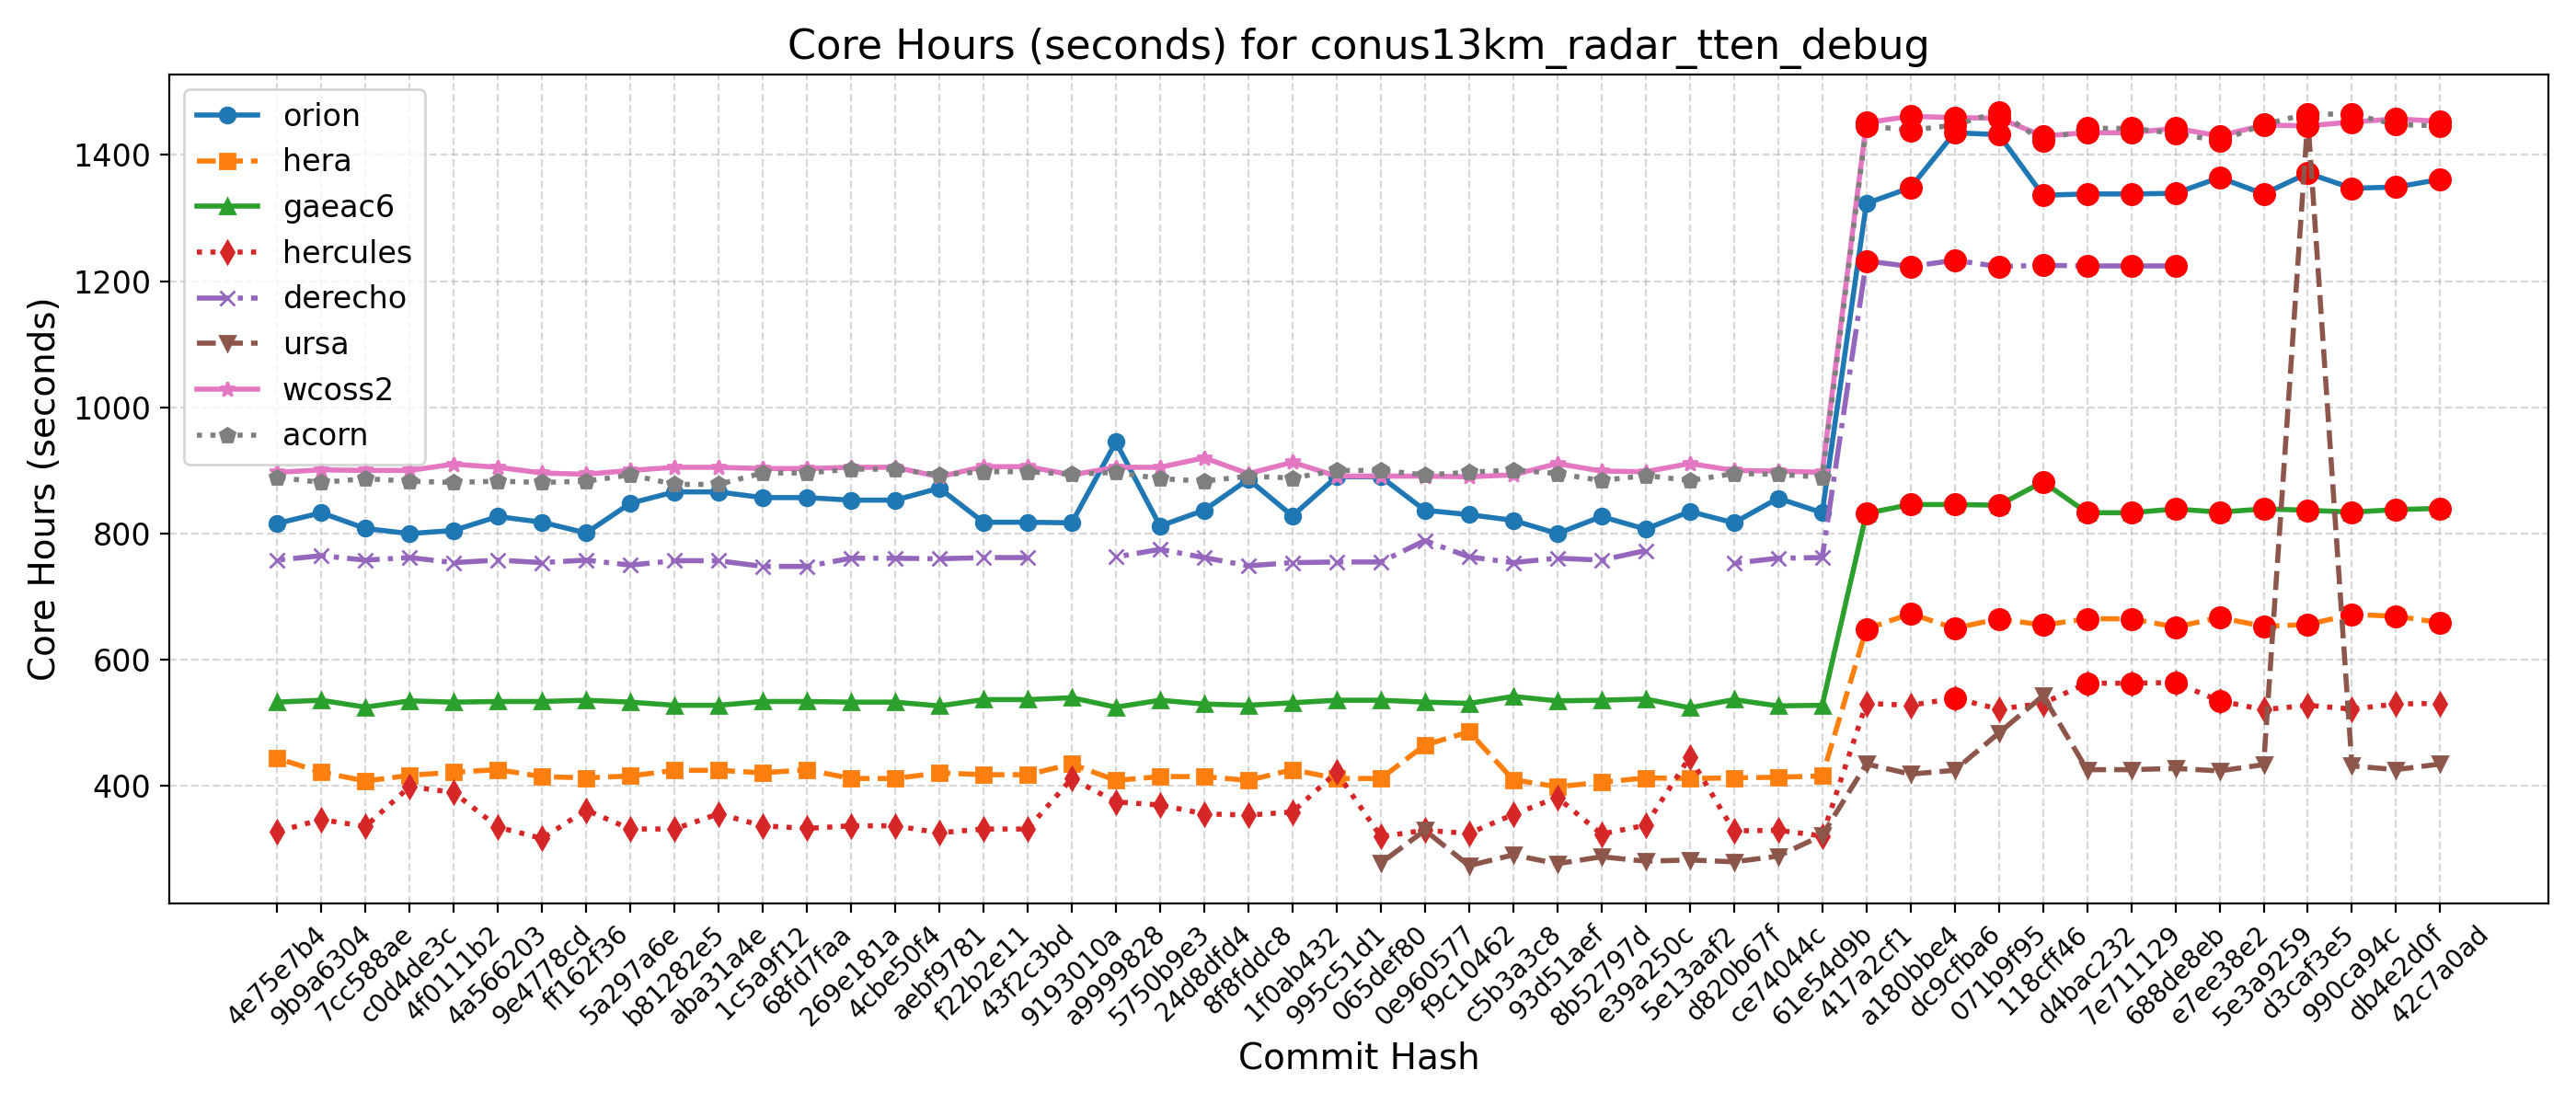

The table this chart was drawn from, first rows:
Hash, Date, Message, orion, hera, gaeac6, hercules, derecho, ursa, wcoss2, acorn
42c7a0ad, 2025-09-22, Send surface ocean currents to ATM for S…, 1361, 659, 840, 531, , 435, 1453, 1446
db4e2d0f, 2025-09-18, Replace icplocn2atm (integer) with use_o…, 1349, 669, 838, 530, , 426, 1457, 1448
990ca94c, 2025-09-16, Update tests such that LSM and LANDICE a…, 1347, 672, 834, 522, , 432, 1452, 1464
d3caf3e5, 2025-09-15, update mom6 to its main repo. 20250818 c…, 1371, 656, 837, 528, , 1458, 1446, 1465
5e3a9259, 2025-09-10, Introduce tuning parameter for convectiv…, 1338, 653, 839, 521, , 434, 1447, 1448
e7ee38e2, 2025-09-08, Scale-aware 3DTKE EDMF and TTE-EDMF GFS …, 1364, 667, 834, 535, , 424, 1430, 1422
688de8eb, 2025-09-04, Fix default cdmbgwd settings (#2788), 1339, 652, 839, 564, 1224, 428, 1442, 1434
7e711129, 2025-09-02, Use container with spack stack 1.9.2 (#2…, 1338, 665, 833, 563, 1224, 426, 1435, 1442
d4bac232, 2025-08-29, MPAS dycore + Atmosphere Generalization …, 1338, 665, 833, 563, 1224, 426, 1435, 1442
118cff46, 2025-08-25, Add FV3 grid mask for regional domains t…, 1336, 655, 882, 531, 1225, 543, 1430, 1422
071b9f95, 2025-08-22, Fix Restart IAU and Ultra-Low Reproducib…, 1432, 665, 845, 522, 1223, 484, 1458, 1468
dc9cfba6, 2025-08-19, Update CICE through 2025-07 and switch t…, 1435, 650, 846, 539, 1233, 425, 1459, 1447
a180bbe4, 2025-08-15, FV3: Fix Prate_avg and UPP call freq + F…, 1348, 673, 846, 528, 1223, 419, 1461, 1439
417a2cf1, 2025-08-13, Fix conus13km tests restart and decompos…, 1323, 649, 832, 531, 1232, 435, 1451, 1446
61e54d9b, 2025-08-11, Add two-way ocean-wave coupling feature …, 833, 416, 528, 321, 762, 322, 897, 889
ce74044c, 2025-08-06, Create a user-friendly "process model" t…, 856, 414, 527, 330, 761, 289, 899, 894
d820b67f, 2025-08-01, Update GOCART to v2.4.3 (#2819), 817, 413, 537, 329, 753, 280, 900, 895
5e13aaf2, 2025-07-29, Update DATM meshes and switch to bilinea…, 835, 412, 524, 446, , 283, 911, 884
e39a250c, 2025-07-24, Update FV3 hash to include UPP ss192/Urs…, 807, 413, 538, 338, 773, 281, 898, 892
8b52797d, 2025-07-21, Combination of 2684,2707,2771 (MERRA2 3-…, 827, 406, 536, 324, 758, 288, 899, 884
93d51aef, 2025-07-17, Exporting Canopy Variables from AQM to F…, 800, 399, 535, 382, 761, 277, 911, 895
c5b3a3c8, 2025-07-14, GFDLMP-v3 and TEMPO MP microphysics (#25…, 821, 410, 542, 355, 754, 291, 893, 901
f9c10462, 2025-07-11, Combination of several CCPP-physics PRs …, 830, 486, 531, 325, 763, 274, 890, 897
0e960577, 2025-07-09, Combination #2777 (maintask writes CMEPS…, 837, 465, 533, 330, 789, 330, 891, 893
065def80, 2025-07-07, Port UFS-WM to Ursa (#2471), 890, 412, 536, 320, 755, 278, 891, 900
995c51d1, 2025-07-03, Upgrade UFS-WM to spack-stack/1.9.2 (#26…, 890, 412, 536, 422, 755, , 891, 900
1f0ab432, 2025-07-01, Reduce WW3 memory use (#2624), 828, 426, 532, 359, 754, , 913, 888
8f8fddc8, 2025-06-30, Bring in scale-aware 3DTKE related chang…, 886, 409, 528, 354, 749, , 895, 891
24d8dfd4, 2025-06-26, Slight modification in orographic gravit…, 837, 415, 530, 356, 762, , 920, 883
5750b9e3, 2025-06-20, gcycle update (#2747), 812, 415, 536, 370, 775, , 905, 887
a9999828, 2025-06-12, Add a new parameter in dycore to control…, 945, 409, 525, 375, 763, , 905, 897
9193010a, 2025-06-06, In Noah-MP, set zero for canopy liquid a…, 817, 435, 540, 412, , , 893, 894
43f2c3bd, 2025-06-04, Urgent Documentation Update for HSD Capa…, 818, 418, 537, 332, 762, , 906, 898
f22b2e11, 2025-06-02, Bug fix for surface roughness calculatio…, 818, 418, 537, 332, 762, , 906, 898
aebf9781, 2025-05-27, Fix bug to improve wave initialization b…, 872, 421, 527, 326, 760, , 890, 893
4cbe50f4, 2025-05-23, Add idealized, regional tropical cyclone…, 853, 412, 533, 337, 761, , 905, 902
269e181a, 2025-05-23, Add GFSv17 IAU restart tests without wav…, 853, 412, 533, 337, 761, , 905, 902
68fd7faa, 2025-05-15, Enable Hera, Hercules Gnu tests: cpld_de…, 857, 426, 534, 333, 748, , 903, 896
1c5a9f12, 2025-05-09, Add "ultra low" coupled configurations t…, 857, 421, 534, 337, 748, , 903, 896
aba31a4e, 2025-05-06, Resolve miscellaneous WM issues and upda…, 866, 425, 528, 356, 757, , 905, 878
b81282e5, 2025-05-05, Switch to vector remapping and bilinear …, 866, 425, 528, 332, 757, , 905, 878
5a297a6e, 2025-05-02, improve coupled model startup cost for w…, 848, 416, 533, 332, 750, , 900, 893
ff162f36, 2025-05-01, NSSL MP scheme updates + Stochastic Phys…, 801, 413, 536, 362, 758, , 894, 883
9e4778cd, 2025-04-25, Loosen restriction on optional arguments…, 818, 415, 534, 317, 754, , 896, 881
4a566203, 2025-04-23, CMake Atmosphere Dycore Generalization +…, 827, 426, 534, 335, 758, , 905, 883
4f0111b2, 2025-04-21, Add CMEPS log file at restart write; IAU…, 805, 422, 533, 390, 754, , 910, 881
c0d4de3c, 2025-04-18, Update mom6 to its main repository 20250…, 800, 417, 535, 399, 762, , 900, 883
7cc588ae, 2025-04-16, Add PIO configuration variables for CMEP…, 808, 408, 525, 336, 758, , 900, 887
9b9a6304, 2025-04-11, Memcheck fixes (#2655), 833, 422, 536, 347, 765, , 901, 881
4e75e7b4, 2025-04-10, Update upp submodule to the latest UPP (…, 816, 444, 533, 328, 758, , 897, 889
